Photos from the image-classification dataset "yolo_dataset" in the GitHub repository josephmelwin0-tech/pen-assembly-check. Its 5 classes are: state 0 barrel only, state 1 back cap on, state 2 refill inserted, state 3 cone cap on, state 4 top cap on.

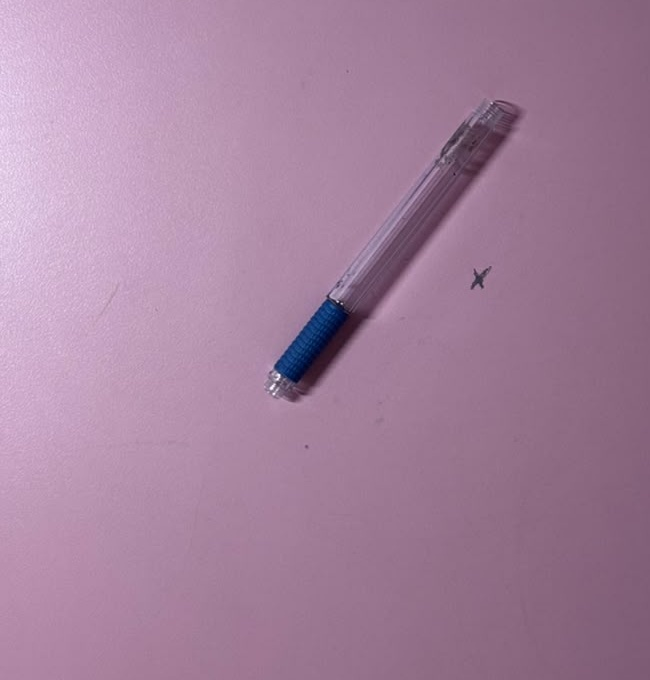
Label: state 0 barrel only

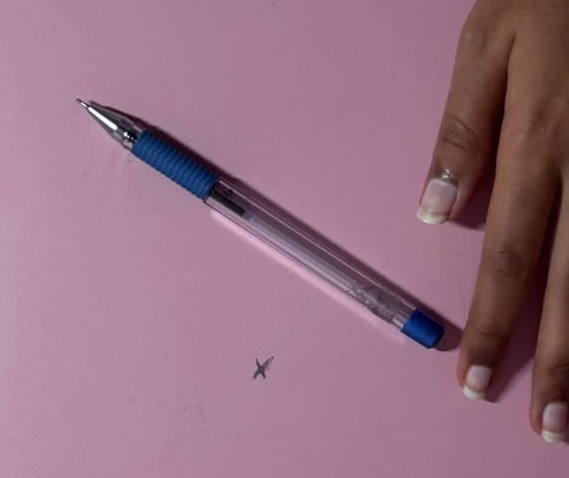
Label: state 3 cone cap on

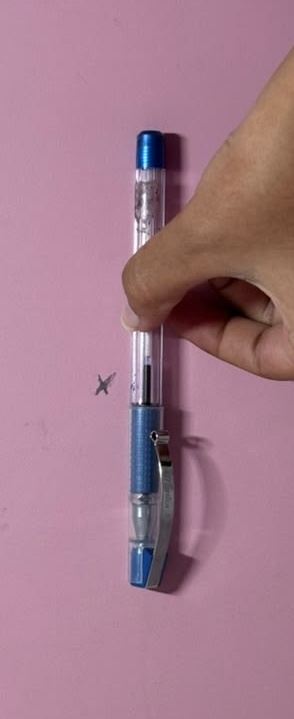
Label: state 4 top cap on

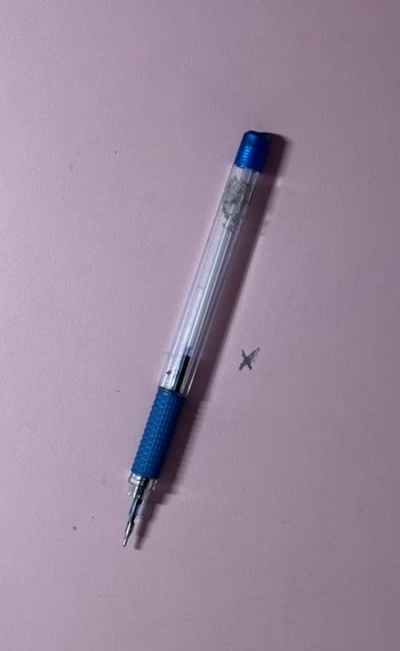
Label: state 2 refill inserted

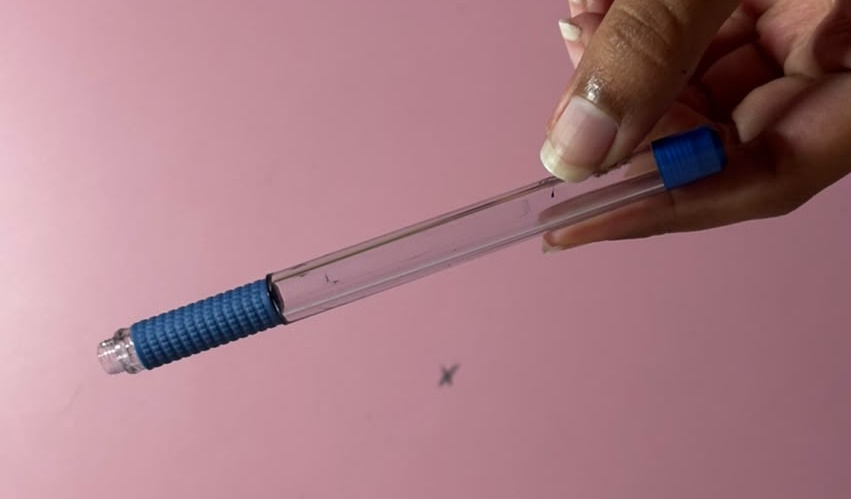
Label: state 1 back cap on

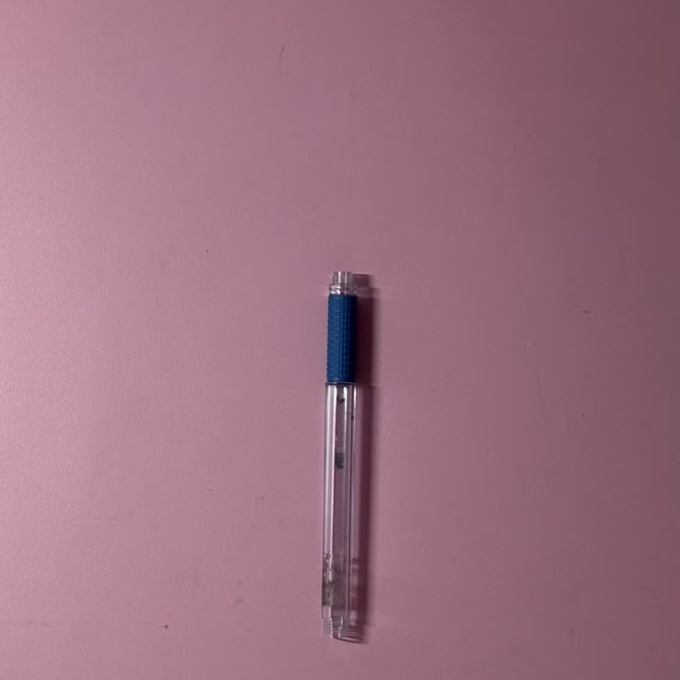
Label: state 0 barrel only
